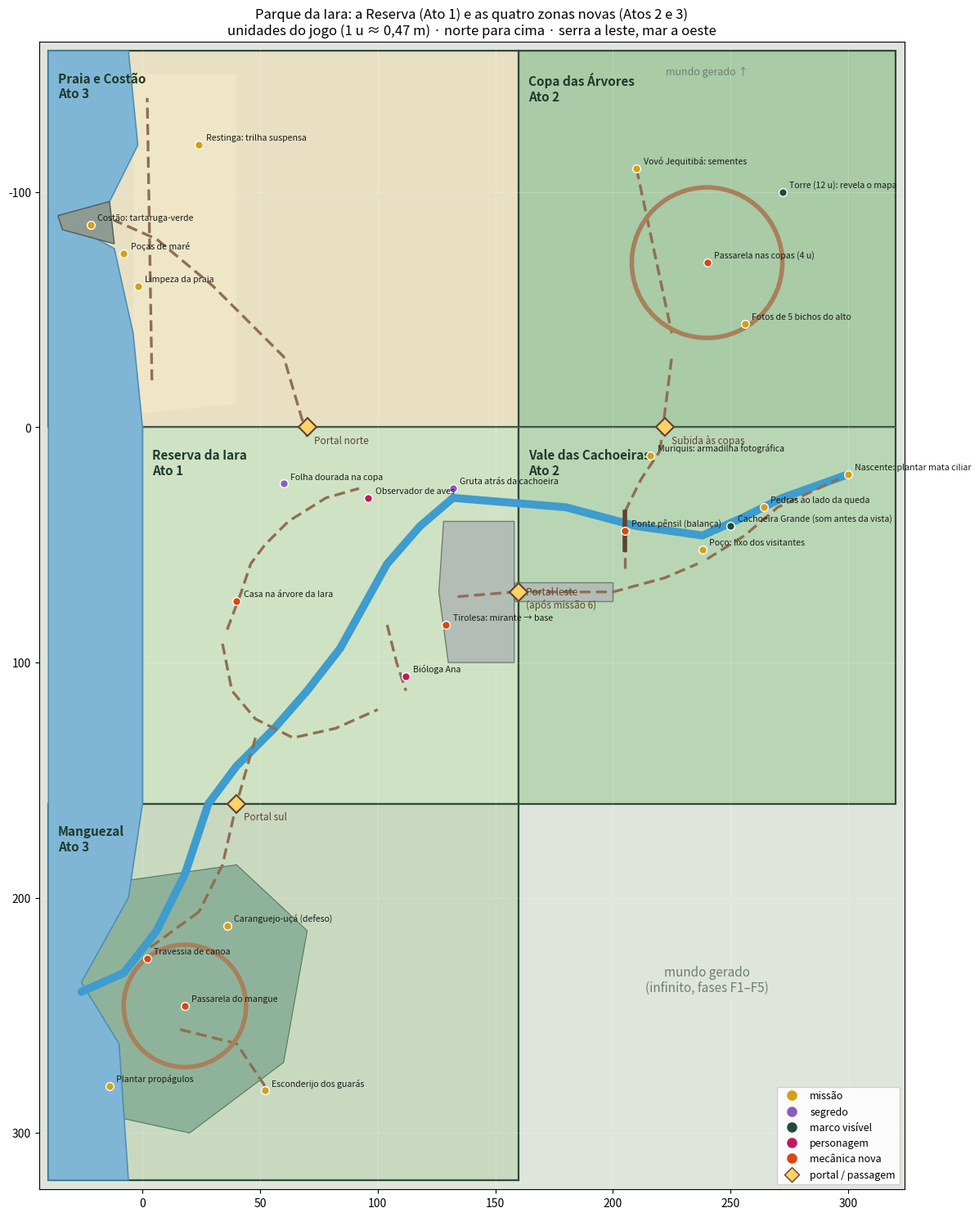

Source code (Python):
"""Top-down plan of the hand-made park: the Reserva da Iara plus the four zones around it (game/LEVEL.md, part 2).
Run: python3 game/docs/park-plan.py game/docs/park-plan.png
Units are game units (avatar 3 u, 1 u ~ 0.47 m); x grows east (serra), z grows south, as in level-plan.py.
The coordinates here are the source for the zone sections of LEVEL.md."""
import sys

import matplotlib

matplotlib.use("Agg")
import matplotlib.pyplot as plt
from matplotlib.patches import Circle, Polygon, Rectangle

# Zones: name, rectangle (x0, z0, x1, z1), fill, act.
ZONES = [
    ("Reserva da Iara", (0, 0, 160, 160), "#cfe3c4", "Ato 1"),
    ("Vale das Cachoeiras", (160, 0, 320, 160), "#b9d6b4", "Ato 2"),
    ("Copa das Árvores", (160, -160, 320, 0), "#a9cba6", "Ato 2"),
    ("Praia e Costão", (-40, -160, 160, 0), "#e9e0c4", "Ato 3"),
    ("Manguezal", (-40, 160, 160, 320), "#c9d9c0", "Ato 3"),
]
SEA = [(-40, -160), (-6, -160), (-2, -120), (-14, -96), (-34, -88), (-12, -76), (-4, -40), (0, 0), (0, 160),
       (-6, 200), (-26, 236), (-10, 262), (-6, 320), (-40, 320)]
COSTAO = [(-14, -96), (-36, -90), (-34, -84), (-12, -78)]
RIVER = [(300, 20), (272, 30), (256, 38), (238, 46), (210, 42), (180, 34), (132, 30), (118, 42), (104, 58), (94, 76),
         (84, 94), (70, 112), (56, 128), (40, 144), (28, 160), (18, 190), (6, 214), (-8, 232), (-26, 240)]
MANGUE = [(-30, 196), (40, 186), (70, 214), (60, 270), (20, 300), (-26, 290), (-34, 250)]
RESTINGA = [(-4, -150), (40, -150), (40, -10), (0, -6), (-4, -40)]
PLATEAU = [(128, 40), (158, 40), (158, 100), (130, 100), (126, 70)]
CAUSEWAY = [(158, 66), (200, 66), (200, 74), (158, 74)]
TRAILS = {
    "Reserva": [[(36, 86), (42, 70), (46, 58), (52, 50), (62, 40), (78, 30), (92, 26)],
                [(34, 92), (38, 112), (48, 124), (64, 132), (82, 128), (100, 120)],
                [(104, 84), (108, 100), (112, 112)], [(134, 72), (158, 70)]],
    "Vale": [[(158, 70), (200, 70), (222, 64), (236, 58)], [(205, 60), (205, 52)], [(205, 36), (212, 22), (220, 10)],
             [(240, 56), (256, 46), (270, 34), (296, 22)]],
    "Copa": [[(220, 10), (225, -30)], [(210, -110), (225, -40)]],
    "Praia": [[(70, 4), (60, -30), (30, -60), (6, -80), (-12, -88)], [(4, -20), (2, -140)]],
    "Mangue": [[(48, 132), (40, 160), (34, 186), (24, 206)], [(24, 206), (2, 222)], [(16, 256), (40, 262), (52, 280)]],
}
WALKWAY = (240, -70, 32)  # canopy boardwalk loop: centre and radius (~200 u)
BOARDWALK = (18, 246, 26)  # mangrove boardwalk loop
BRIDGE = [(205, 52), (205, 36)]  # suspension bridge over the gorge, 16 u
PORTALS = [(160, 70, "Portal leste\n(após missão 6)"), (70, 0, "Portal norte"), (40, 160, "Portal sul"),
           (222, 0, "Subida às copas")]
# (x, z, label, kind) kinds: m mission, s secret, l landmark, n npc, x new mechanic
MARKS = [
    # Reserva, part A
    (40, 74, "Casa na árvore da Iara", "x"), (129, 84, "Tirolesa: mirante → base", "x"), (132, 26, "Gruta atrás da cachoeira", "s"),
    (60, 24, "Folha dourada na copa", "s"), (112, 106, "Bióloga Ana", "n"), (96, 30, "Observador de aves", "n"),
    # Vale das Cachoeiras
    (250, 42, "Cachoeira Grande (som antes da vista)", "l"), (238, 52, "Poço: lixo dos visitantes", "m"),
    (205, 44, "Ponte pênsil (balança)", "x"), (216, 12, "Muriquis: armadilha fotográfica", "m"),
    (264, 34, "Pedras ao lado da queda", "m"), (300, 20, "Nascente: plantar mata ciliar", "m"),
    # Copa das Árvores
    (240, -70, "Passarela nas copas (4 u)", "x"), (272, -100, "Torre (12 u): revela o mapa", "l"),
    (210, -110, "Vovó Jequitibá: sementes", "m"), (256, -44, "Fotos de 5 bichos do alto", "m"),
    # Praia e Costão
    (-2, -60, "Limpeza da praia", "m"), (-22, -86, "Costão: tartaruga-verde", "m"), (-8, -74, "Poças de maré", "m"),
    (24, -120, "Restinga: trilha suspensa", "m"),
    # Manguezal
    (18, 246, "Passarela do mangue", "x"), (2, 226, "Travessia de canoa", "x"), (-14, 280, "Plantar propágulos", "m"),
    (52, 282, "Esconderijo dos guarás", "m"), (36, 212, "Caranguejo-uçá (defeso)", "m"),
]
COLORS = {"m": "#d4a017", "s": "#8a5cc2", "l": "#1e4d36", "n": "#c2185b", "x": "#d9480f"}
LEGEND = {"m": "missão", "s": "segredo", "l": "marco visível", "n": "personagem", "x": "mecânica nova"}


def main(out: str) -> None:
    fig, ax = plt.subplots(figsize=(13, 15), dpi=110)
    ax.set_facecolor("#dfe5dc")  # beyond the zones: the generated, endless world
    for name, (x0, z0, x1, z1), fill, act in ZONES:
        ax.add_patch(Rectangle((x0, z0), x1 - x0, z1 - z0, facecolor=fill, edgecolor="#2d4a3a", lw=1.6, zorder=1))
        ax.text(x0 + 4, z0 + 9, f"{name}\n{act}", fontsize=11, weight="bold", color="#1e3a2c", va="top", zorder=6)
    ax.add_patch(Polygon(RESTINGA, facecolor="#efe6c8", edgecolor="none", zorder=2))
    ax.add_patch(Polygon(MANGUE, facecolor="#8fb39a", edgecolor="#4f7a5f", lw=0.8, zorder=2))
    ax.add_patch(Polygon(SEA, facecolor="#7fb6d6", edgecolor="#4f8fb4", lw=1.2, zorder=3))
    ax.add_patch(Polygon(COSTAO, facecolor="#8e9b92", edgecolor="#4f5c55", zorder=4))
    ax.add_patch(Polygon(PLATEAU, facecolor="#b3bdb5", edgecolor="#6f7d74", zorder=2))
    ax.add_patch(Polygon(CAUSEWAY, facecolor="#b3bdb5", edgecolor="#6f7d74", zorder=2))
    xs, zs = zip(*RIVER)
    ax.plot(xs, zs, color="#3e9ccf", lw=7, solid_capstyle="round", zorder=3)
    for paths in TRAILS.values():
        for path in paths:
            px, pz = zip(*path)
            ax.plot(px, pz, color="#8f6e52", lw=2.4, ls=(0, (4, 2)), zorder=4)
    for cx, cz, r in (WALKWAY, BOARDWALK):
        ax.add_patch(Circle((cx, cz), r, fill=False, edgecolor="#a8805c", lw=4, zorder=4))
    bx, bz = zip(*BRIDGE)
    ax.plot(bx, bz, color="#5e4330", lw=4, zorder=5)
    for x, z, label in PORTALS:
        ax.plot(x, z, marker="D", ms=11, color="#ffd166", mec="#5e4330", mew=1.5, zorder=7)
        ax.annotate(label, (x, z), (6, -14), textcoords="offset points", fontsize=8.5, color="#5e4330", zorder=7)
    for x, z, label, kind in MARKS:
        ax.plot(x, z, marker="o", ms=7, color=COLORS[kind], mec="white", mew=1, zorder=8)
        ax.annotate(label, (x, z), (6, 4), textcoords="offset points", fontsize=7.6, color="#1b1b1b", zorder=8)
    for kind, label in LEGEND.items():
        ax.plot([], [], marker="o", ls="", ms=8, color=COLORS[kind], label=label)
    ax.plot([], [], marker="D", ls="", ms=9, color="#ffd166", mec="#5e4330", label="portal / passagem")
    ax.text(240, 240, "mundo gerado\n(infinito, fases F1–F5)", ha="center", fontsize=11, color="#6f7d74", style="italic")
    ax.text(240, -150, "mundo gerado ↑", ha="center", fontsize=9, color="#6f7d74", style="italic", zorder=6)
    ax.legend(loc="lower right", fontsize=9, framealpha=0.92)
    ax.set_xlim(-44, 324)
    ax.set_ylim(324, -164)  # z grows south: north at the top
    ax.set_aspect("equal")
    ax.set_title("Parque da Iara: a Reserva (Ato 1) e as quatro zonas novas (Atos 2 e 3)\n"
                 "unidades do jogo (1 u ≈ 0,47 m) · norte para cima · serra a leste, mar a oeste", fontsize=12)
    ax.grid(color="white", alpha=0.25, lw=0.5)
    fig.tight_layout()
    fig.savefig(out)


if __name__ == "__main__":
    main(sys.argv[1] if len(sys.argv) > 1 else "park-plan.png")
